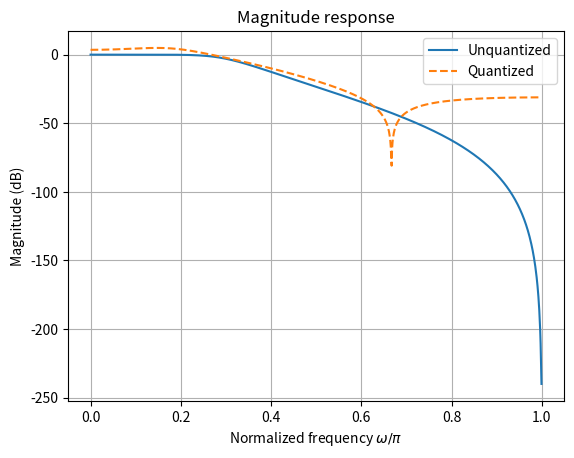
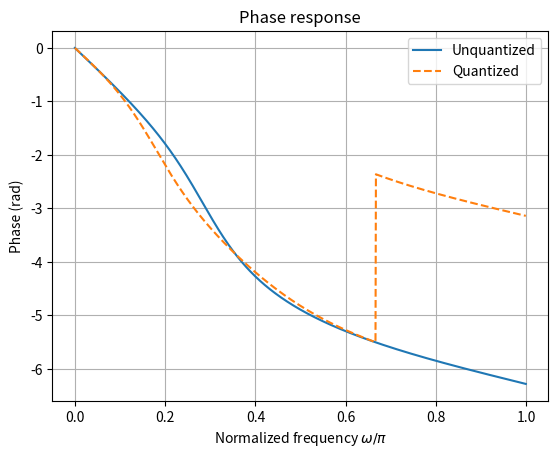
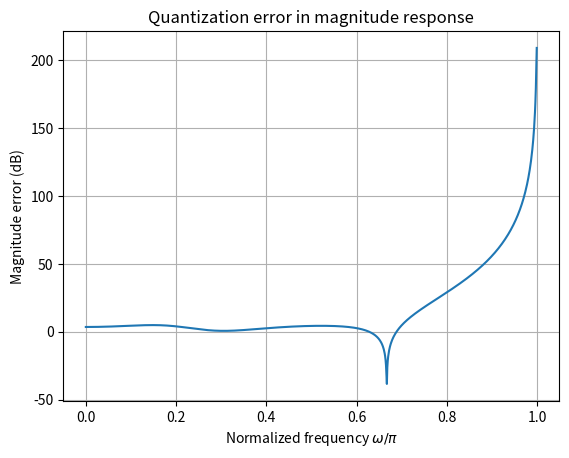
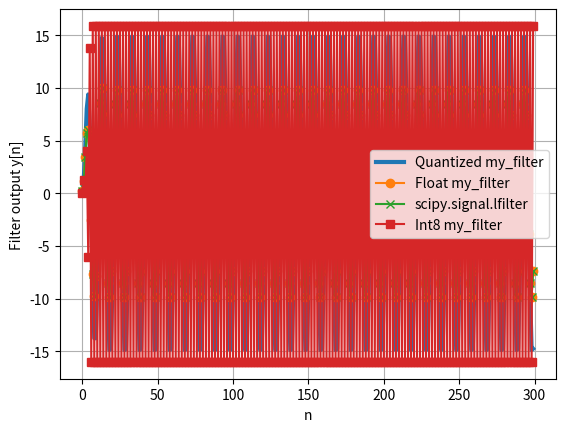

Write the Python code that produced these figures, in order.
'''
This module implements fixed-point IIR filtering and quantization of filter coefficients.
It includes functions to: 
- Quantize filter coefficients and input signal to fixed-point representation.
- Apply the fixed-point IIR filter to an input signal.
- Compare the frequency responses of unquantized and quantized filters.
'''

import numpy as np
import numpy.typing as npt
from scipy.signal import butter, lfilter, freqz
import matplotlib.pyplot as plt
from typing import Literal

# from ak_fixed_point_quantization import fixed_point_conversion, quantize_array


def saturate_int16(x: float | int | np.integer | np.floating) -> np.int16:
    """Clamp a numeric value to the signed int16 range and return int16."""
    return np.int16(np.clip(x, -32768, 32767))


def saturate_int8(x: float | int | np.integer | np.floating) -> np.int8:
    """Clamp a numeric value to the signed int8 range and return int8."""
    return np.int8(np.clip(x, -128, 127))


def int8_fixed_to_float(x_i: npt.ArrayLike, frac_bits: int) -> npt.NDArray[np.float64]:
    """
    Convert signed int8 fixed-point representation back to float.
    """
    return np.asarray(x_i, dtype=np.float64) / (2 ** frac_bits)


def compare_frequency_responses(
        B: npt.ArrayLike,
        A: npt.ArrayLike,
        Bq: npt.ArrayLike,
        Aq: npt.ArrayLike,
        worN: int = 1024) -> tuple[np.ndarray, np.ndarray, np.ndarray]:
    """
    Compare frequency responses of unquantized and quantized IIR filters.

    B, A   : unquantized numerator and denominator
    Bq, Aq : quantized numerator and denominator
    worN   : number of frequency samples
    """

    w, H = freqz(B, A, worN=worN)
    _, Hq = freqz(Bq, Aq, worN=worN)

    f = w / np.pi  # normalized frequency, where 1 corresponds to Nyquist

    mag_db = 20 * np.log10(np.maximum(np.abs(H), 1e-12))
    magq_db = 20 * np.log10(np.maximum(np.abs(Hq), 1e-12))

    phase = np.unwrap(np.angle(H))
    phaseq = np.unwrap(np.angle(Hq))

    plt.figure()
    plt.plot(f, mag_db, label="Unquantized")
    plt.plot(f, magq_db, "--", label="Quantized")
    plt.xlabel(r"Normalized frequency $\omega/\pi$")
    plt.ylabel("Magnitude (dB)")
    plt.title("Magnitude response")
    plt.grid(True)
    plt.legend()

    plt.figure()
    plt.plot(f, phase, label="Unquantized")
    plt.plot(f, phaseq, "--", label="Quantized")
    plt.xlabel(r"Normalized frequency $\omega/\pi$")
    plt.ylabel("Phase (rad)")
    plt.title("Phase response")
    plt.grid(True)
    plt.legend()

    plt.figure()
    plt.plot(f, magq_db - mag_db)
    plt.xlabel(r"Normalized frequency $\omega/\pi$")
    plt.ylabel("Magnitude error (dB)")
    plt.title("Quantization error in magnitude response")
    plt.grid(True)

    plt.show()

    return w, H, Hq


def apply_fixed_point_filter(
        B: npt.ArrayLike,
        A: npt.ArrayLike,
        x: npt.ArrayLike,
        total_bits: int = 8,
        frac_bits: int = 3,
        acc_bits: int = 16,
        acc_frac_bits: int = 6,
        mode: Literal["floor", "round", "trunc"] = "round") -> np.ndarray:
    '''
    Apply fixed-point IIR filter to input signal x using quantized
    coefficients B and A.
    It assumes an accumulator with acc_bits total bits and acc_frac_bits
    fractional bits to prevent overflow during intermediate calculations.
    '''

    M = len(B) - 1
    N = len(A) - 1

    y = np.zeros_like(x)

    for n in range(0, len(x)):
        acc = 0.0

        for i in range(M + 1):
            if n - i >= 0:
                acc += B[i] * x[n - i]
                _, _, acc = fixed_point_conversion(
                    acc, acc_bits, acc_frac_bits, mode="round")

        for i in range(1, N + 1):
            if n - i >= 0:
                acc -= A[i] * y[n - i]
                _, _, acc = fixed_point_conversion(
                    acc, acc_bits, acc_frac_bits, mode="round")

        _, _, y[n] = fixed_point_conversion(
            acc, total_bits, frac_bits, mode="round")

    return y


def mac_int16(x1: np.int8, x2: np.int8, acc: np.int16) -> np.int16:
    """
    Multiply-accumulate operation for fixed-point filtering.
    Avoid getting wrap-around before we can saturate.
    """
    # model 8-bit multiplier producing product stored in 16-bit accumulator:
    prod = np.int16(x1) * np.int16(x2)
    # temporarilly use int32 to avoids overflow before saturation:
    new_acc_value = saturate_int16(np.int32(acc) + np.int32(prod))
    return new_acc_value


def apply_fixed_point_filter_int8(
        B: npt.ArrayLike,
        A: npt.ArrayLike,
        x: npt.ArrayLike,
        frac_bits: int = 3,
        mode: Literal["floor", "round", "trunc"] = "round"
) -> tuple[
        npt.NDArray[np.float64],
        npt.NDArray[np.int8],
        np.ndarray,
        np.ndarray,
        np.ndarray]:
    """
    Fixed-point IIR filter using:
      - int8 for x, B, A and y
      - int16 for accumulator

    All multiplications generate Q(2*frac_bits).
    Before storing y[n] as int8, the accumulator is shifted right by frac_bits.
    """
    # quantize filter coefficients to int8 fixed-point representation
    B_q, B_i = quantize_array(B, 8, frac_bits, mode=mode)
    A_q, A_i = quantize_array(A, 8, frac_bits, mode=mode)
    # quantize input signal to int8 fixed-point representation
    x_q, x_i = quantize_array(x, 8, frac_bits, mode=mode)

    M = len(B_i) - 1  # number of numerator coefficients
    N = len(A_i) - 1  # number of denominator coefficients

    y_i = np.zeros(len(x_i), dtype=np.int8)  # pre-allocate space for int8 output

    for n in range(len(x_i)):
        acc = np.int16(0)  # initialize int16 accumulator as zero

        for k in range(M + 1):  # implement numerator part of the filter
            if n - k >= 0:  # skip negative indices during transient response
                acc = mac_int16(B_i[k], x_i[n - k], acc)

        for k in range(1, N + 1):  # implement denominator part of the filter
            if n - k >= 0:  # skip negative indices during transient response
                acc = mac_int16(A_i[k], y_i[n - k], acc)

        # acc is in Q(2*frac_bits) but y_i must be in Q(frac_bits)
        acc_shifted = acc >> frac_bits

        y_i[n] = saturate_int8(acc_shifted)  # save output as int8

    y = int8_fixed_to_float(y_i, frac_bits)  # convert back to float

    return y, y_i, x_i, B_i, A_i


def figs_systems_roundoff_errors() -> tuple[
        np.ndarray,
        np.ndarray,
        np.ndarray,
        np.ndarray,
        np.ndarray,
        np.ndarray]:
    """Generate plots and outputs to illustrate fixed-point roundoff effects."""
    np.random.seed(0)

    N = 300
    x = 10 * np.cos(np.pi * 0.2 * np.arange(N))
    # x = 32 * np.random.randn(N)

    M = 4
    B, A = butter(M, 0.3)

    # 8-bit Q4.3 variables and coefficients
    total_bits = 8
    frac_bits = 3

    # 16-bit accumulator with 6 fractional bits
    acc_bits = 16
    acc_frac_bits = 2 * frac_bits

    xq, xi = quantize_array(x, total_bits, frac_bits, mode="round")
    Bq, Bi = quantize_array(
        B, total_bits, frac_bits, mode="round")
    Aq, Ai = quantize_array(
        A, total_bits, frac_bits, mode="round")

    if np.sum(np.abs(Bq)) == 0 or np.sum(np.abs(Aq)) == 0:
        raise RuntimeError(
            "Quantized filter has B(z) or A(z) only with zero values.")

    w, H, Hq = compare_frequency_responses(B, A, Bq, Aq)

    yq_my = apply_fixed_point_filter(Bq, Aq, xq,
                                     total_bits=total_bits,
                                     frac_bits=frac_bits,
                                     acc_bits=acc_bits,
                                     acc_frac_bits=acc_frac_bits,
                                     mode="round")

    y_my = apply_fixed_point_filter(B, A, x,
                                    total_bits=64,
                                    frac_bits=40,
                                    acc_bits=64,
                                    acc_frac_bits=40,
                                    mode="round")

    y_scipy = lfilter(B, A, x)

    y_int8, _, _, _, _ = apply_fixed_point_filter_int8(
        Bq, Aq, xq, frac_bits=frac_bits, mode="round")

    n = np.arange(N)

    plt.figure()
    plt.plot(n, yq_my, linewidth=3, label="Quantized my_filter")
    plt.plot(n, y_my, "o-", label="Float my_filter")
    plt.plot(n, y_scipy, "x-", label="scipy.signal.lfilter")
    plt.plot(n, y_int8, "s-", label="Int8 my_filter")
    plt.xlabel("n")
    plt.ylabel("Filter output y[n]")
    plt.legend()
    plt.grid(True)
    plt.show()

    return yq_my, y_my, y_scipy, Bq, Aq, xq


def fixed_point_conversion(
    x: npt.ArrayLike | float | int | np.integer | np.floating,
    b: int,
    b_f: int,
    mode: Literal["floor", "round", "trunc"] = "round",
) -> tuple[str, int, float]:
    """
    Fixed-point conversion for signed numbers with b bits:
    one bit for the sign and b_f fractional bits.
    The representable range is [-2^(b-1), 2^(b-1)-1].
    Returns: x_b, x_i, x_q
            x_b: binary representation with b bits
            x_i: x_q represented as an integer
            x_q: decoded quantized value
    alternatives for "mode":
        "floor" -> floor(-3.8) = -4 and floor(3.8) = 3
        "round" -> round to nearest integer, e.g., round(-3.8) = -4, round(3.8) = 4, round(-3.5) = -4, round(3.5) = 4
        "trunc" -> truncate toward zero, e.g., trunc(-3.8) = -3, trunc(3.8) = 3
    """
    # make sure x is a scalar and float
    x = np.asarray(x)
    if x.size != 1:
        raise ValueError(
            "fixed_point_conversion expects a scalar. Pass one coefficient at a time.")
    x = float(x.item())

    Delta = 2 ** (-b_f)  # quantization step size

    number_of_deltas = x / Delta

    if mode == "floor":
        x_i = math.floor(number_of_deltas)
    elif mode == "round":
        x_i = round(number_of_deltas)
    elif mode == "trunc":
        x_i = int(number_of_deltas)
    else:
        raise ValueError("mode must be 'floor', 'round', or 'trunc'")

    # Scaled-integer range for signed fixed-point with 1 sign bit
    min_int = -(2 ** (b - 1))
    max_int = (2 ** (b - 1)) - 1

    if x_i < min_int:  # check minimum representable value
        x_i = min_int
        print("Warning! Consider increasing b_i")

    if x_i > max_int:  # check maximum representable value
        x_i = max_int
        print("Warning! Consider increasing b_i")

    x_q = x_i * Delta  # quantized value scaled back to original range

    if x_i < 0:
        # complement 2's representation for negative numbers
        # Two's complement of -N is: 2^b - N
        # Since (1 << b) = 2^b, the expression becomes: 2^b + (-N) = 2^b - N
        x_b = format((1 << b) + x_i, f"0{b}b")
    else:
        x_b = format(x_i, f"0{b}b")

    return x_b, x_i, x_q


def quantize_array(
    x: npt.ArrayLike | float | int | np.integer | np.floating,
    b: int,
    b_f: int,
    mode: Literal["floor", "round", "trunc"] = "round",
) -> tuple[npt.NDArray[np.float64], npt.NDArray[np.int64]]:
    """
    Quantize all elements of an array x to fixed-point representation.

    Parameters
    ----------
    x : array elements to quantize
    b : int
        Total number of bits for fixed-point representation (including sign bit).
    b_f : int
        Number of bits for the fractional part.
    mode : str, optional
        Rounding mode: "floor", "round", or "trunc". Default is "round".
    Returns
    -------
    coefficients_quantized : ndarray
        Quantized coefficients.
     Note: For IIR filters, A[0] is typically 1 for normalized filters, so it may not need quantization.
     """
    x_array = np.atleast_1d(np.asarray(x, dtype=np.float64))
    x_quantized: list[float] = []
    x_as_integers: list[int] = []
    for value in x_array:
        _, x_i, x_q = fixed_point_conversion(value, b, b_f, mode=mode)
        x_quantized.append(x_q)
        x_as_integers.append(x_i)

    return np.array(x_quantized, dtype=np.float64), np.array(x_as_integers, dtype=np.int64)


def main_quantization_examples():
    # Example
    input_values = [5.0625, 0.6328125, -7.45, 2804.6542]
    b_f_values = [4, 7, 4, 3]
    b_values = [8, 8, 8, 16]
    for x, b, b_f in zip(input_values, b_values, b_f_values):
        print("\nInput: x =", x, ", b =", b, ", b_f =",
              b_f, ", # bits for integer part m =", b - 1 - b_f)
        x_b, x_i, x_q = fixed_point_conversion(x, b, b_f)

        print("x_b =", x_b)
        print("x_i =", x_i)
        print("x_q =", x_q)
        print("x =", x)
        print("error=x-x_q =", x - x_q)


if __name__ == "__main__":
    main_quantization_examples()

    yq_my, y_my, y_scipy, Bq, Aq, xq = figs_systems_roundoff_errors()
    print("Quantized B =", Bq)
    print("Quantized A =", Aq)
